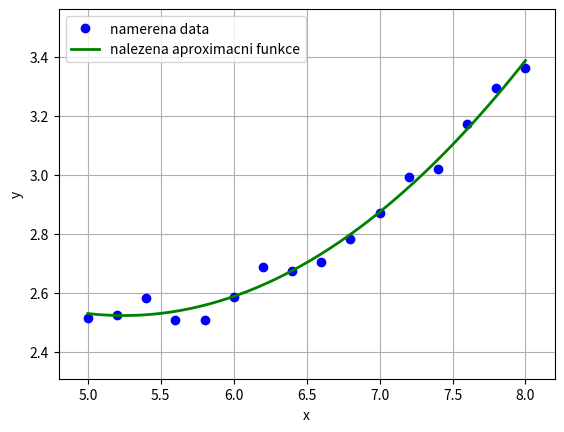

This chart was generated by the following Python code:
import numpy as np
import matplotlib.pyplot as plt

# Aproximujme kvadratickym polynomem p(x) = c1 + c2 * x + c3 * x^2
# namerena data tak, abychom minimalizovali
# chybu ve smyslu nejmensich ctvercu

# vygenerujme nejprve presna testovaci data s pouzitim funkce
# p(x) = 5 - x + 0.1 * x^2
x = np.arange(5, 8.2, 0.2)
x = x[:, np.newaxis]
y = 5 - x + 0.1 * x**2
m = len(x)

# zatizime vypoctena data nahodnym sumem - simulujeme mereni
y = y + 0.04 * np.max(y) * (np.random.rand(y.shape[0], y.shape[1]) - 0.5)

# vykreslime data zanesena sumem
plt.figure()
plt.plot(x, y, 'bo')
plt.grid(True)
plt.xlim([x[0] - 0.2, x[-1] + 0.2])
plt.ylim([np.min(y) - 0.2, np.max(y) + 0.2])
plt.xlabel('x')
plt.ylabel('y')
plt.legend(['namerena data'])

# UKOL: Doplnte chybejici kod 

# sestavime systemovou matici
A = np.hstack((np.ones_like(x), x, x**2))

# vypocteme uplny QR rozklad matice A (pouzijeme zabudovanou numpy funkci qr)
Q, Rhat = np.linalg.qr(A)

# vybereme z matice R pouze odpovidajici blok
R = Rhat[:3, :]

yhat = Q.T @ y

# najdeme koeficienty c
c = np.linalg.solve(R, yhat[:3])

print('Reseni problemu nejmensich ctvercu pomoci QR rozkladu.')
print('Nalezena kvadraticka funkce aproximujici testovaci data nejlepe ve smyslu nejmensich ctvercu: ')
print(f'p(x) = {c[0][0]:.2f} + {c[1][0]:.2f}x + {c[2][0]:.2f}x^2')

# vykreslime aproximacni funkci
xx = np.linspace(x[0], x[-1], 100)
yy = c[0] + c[1] * xx + c[2] * xx**2
plt.plot(xx, yy, 'g-', linewidth=2)
plt.legend(['namerena data', 'nalezena aproximacni funkce'])
plt.show()

# UKOL: Implementujte QR algoritmus
import numpy as np

def qdqt(A, eps=1e-5):
    """
    QDQT Pocita spektralni rozklad pomoci QR algoritmu
    Vraci ortogonalni matici Q (sloupce jsou ortonormalni vlastni vektory
    A), vektor d obsahujici vlastni cisla matice A a pocet iteraci nutnych
    k dosazeni reseni.
    """
    D = np.copy(A)
    m = A.shape[0]
    Q = np.eye(m)
    
    it = 1
    
    # iterace ukoncime, pokud norma mimodiagonalnich prvku bude dostatecne mala
    while np.linalg.norm(D - np.diag(np.diag(D))) > eps:
        Qk, Rk = np.linalg.qr(D)
        D = Rk @ Qk
        Q = Q @ Qk

        it = it + 1

    d = np.diag(D)

    return Q, d, it

# Otestujeme vasi metodu

# Symetricka realna matice

A = np.array([[1, 2, 3], [2, 4, 5], [3, 5, 6]])

# Zavolejme qdqt
Q, d, it = qdqt(A)

print("Vstupní matice A:")
print(A)
print("\nOrtogonální matice Q:")
print(Q)
print("\nVlastní čísla (diagonála D):")
print(d)
print("\nPočet iterací:")
print(it)

# Overme, ze A = QDQ^T
D = np.diag(d)
A_reconstructed = Q @ D @ Q.T
print("\nMatice rekonstruovana z QDQ^T:")
print(A_reconstructed)
print("\nRozdil mezi vstupni matici A a rekonstruovanou matici:")
print(np.abs(A - A_reconstructed))

print("\nOverme, ze Q[:,0] je vlastni vektor a d[0] odpovidajici vlastni cislo:")
print('Av = {}'.format(A@Q[:,0]))
print('lambda v = {}'.format(d[0]*Q[:,0]))

